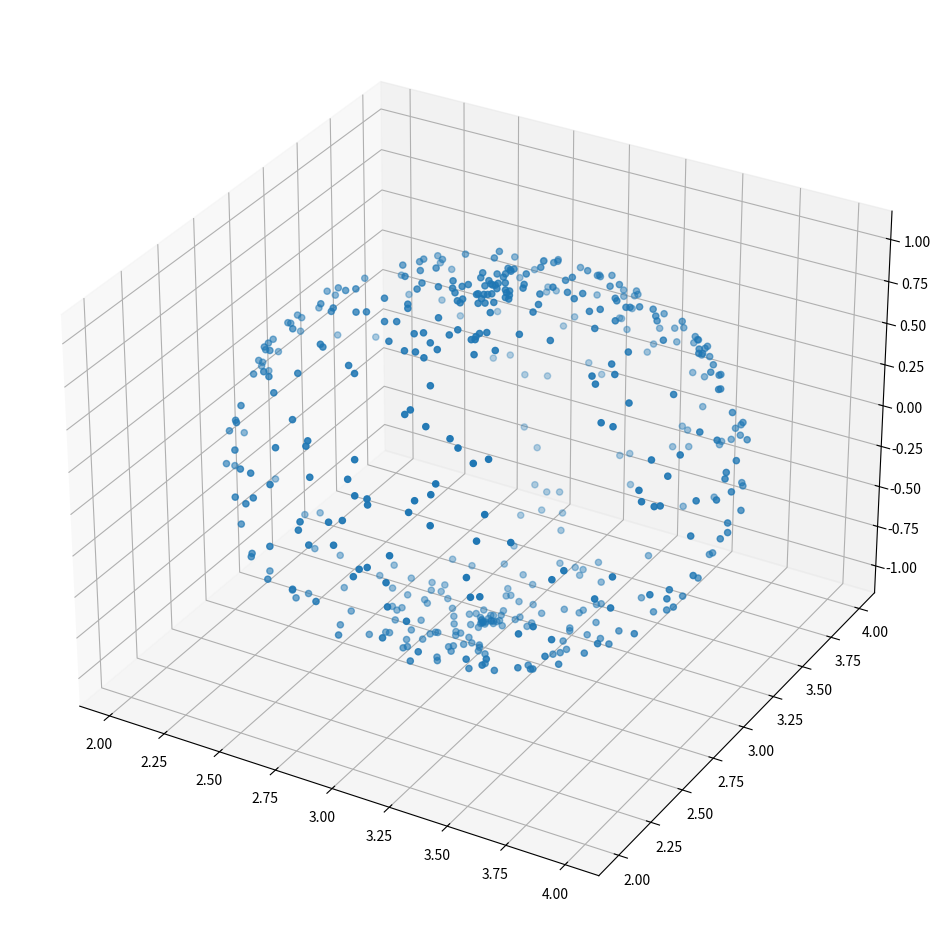
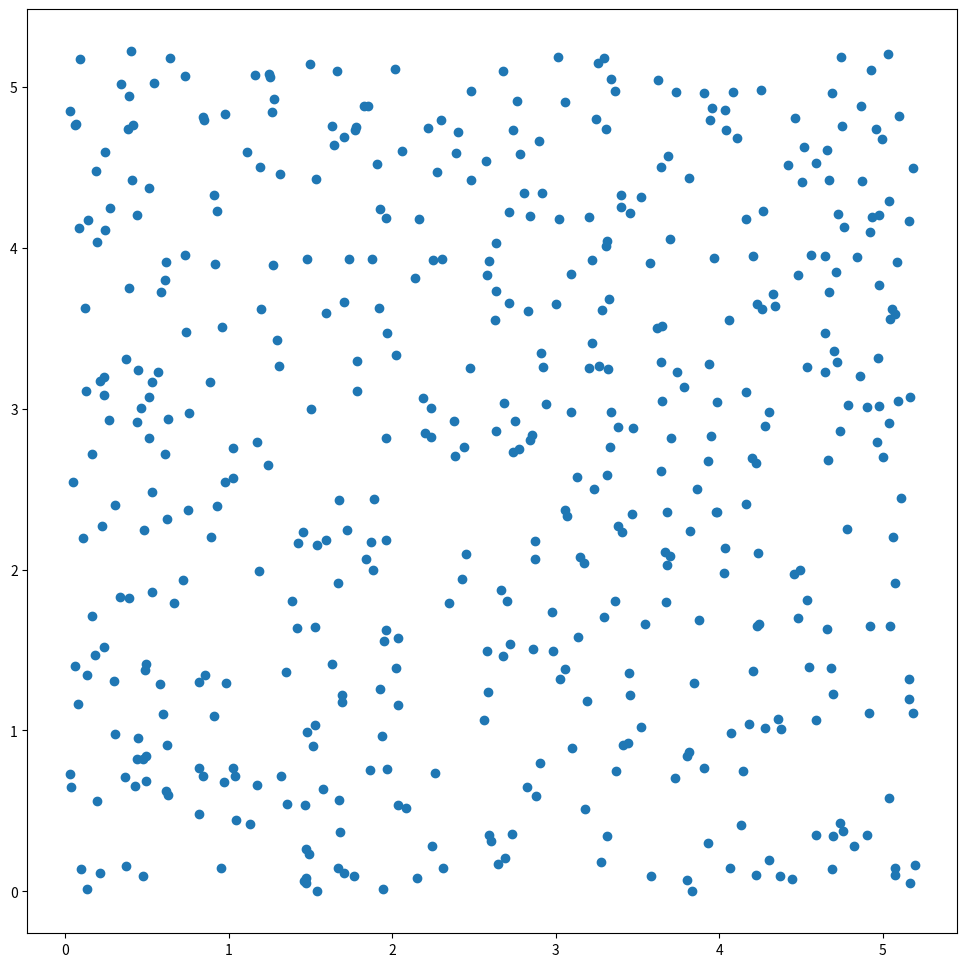
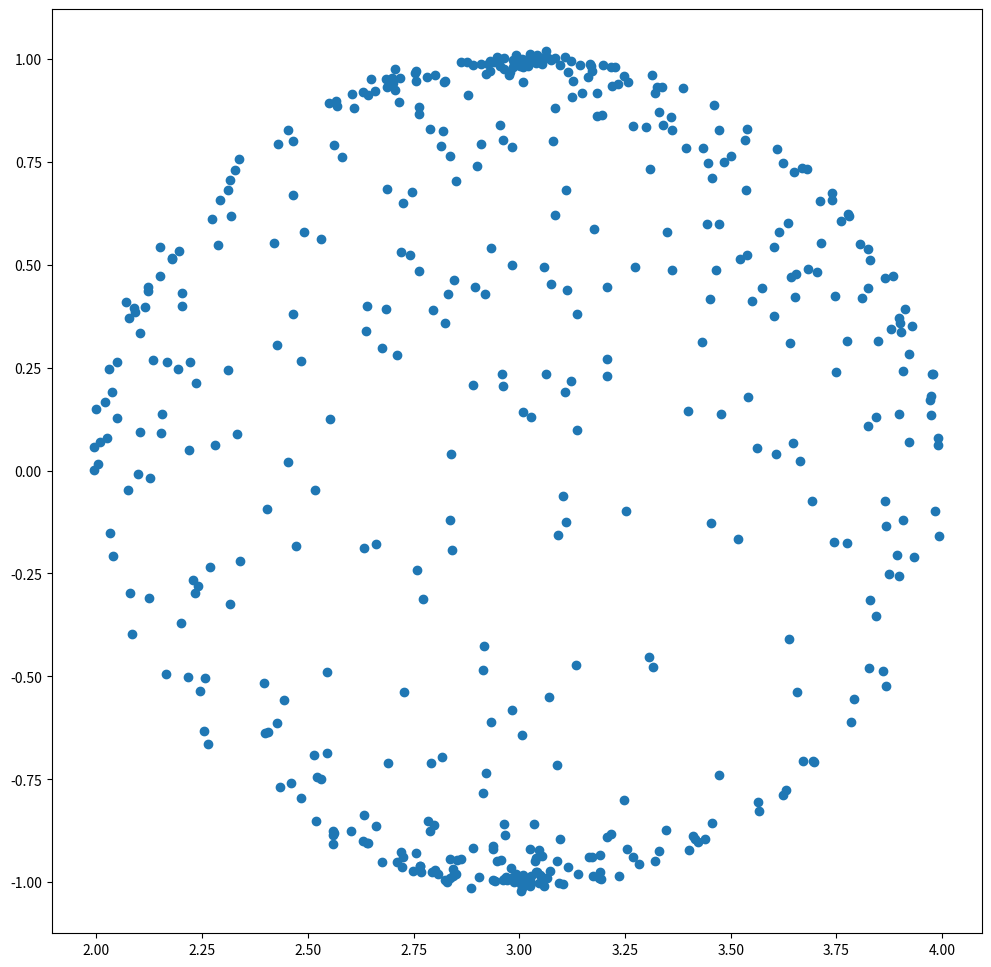
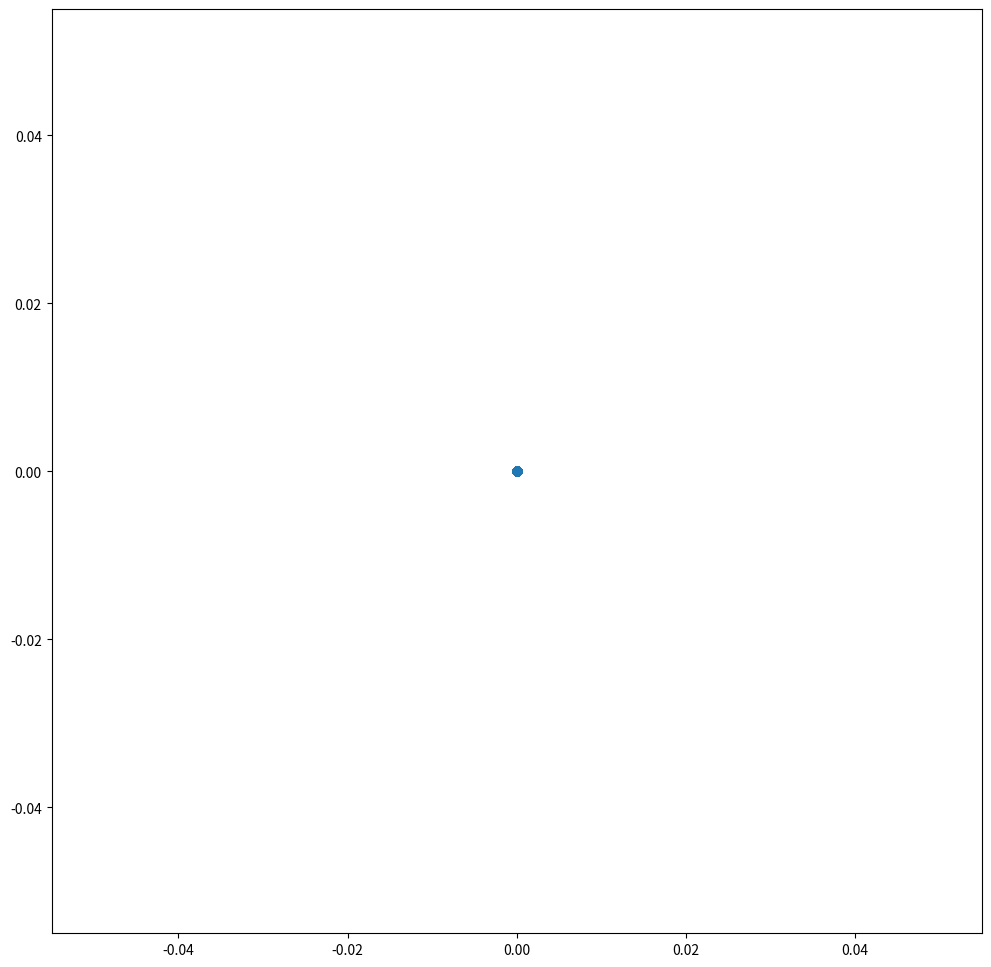

The matplotlib source for these figures, in order:
"""
Introduction to Machine Learning

Lab 6: Nonlinear dimensionality reduction

TODO: Add your information here.
    IMPORTANT: Please ensure this script
    (1) Run script_lab6.py on Python >=3.6;
    (2) No errors;
    (3) Finish in tolerable time on a single CPU (e.g., <=10 mins);
Student name(s):
Student ID(s):
"""

import numpy as np
import matplotlib.pyplot as plt
from typing import Tuple
# don't add any other packages


# data simulator and testing function (Don't change them)
def simulate_3d_manifold(n_pts: int = 500, noise_level: float = 0.01, r_seed: int = 42) -> dict:
    """
    Simulate a set of 3D points lying on a manifold, the manifold is a 2D geometry embedded in the 3D space.
    :param n_pts: the number of 3D points
    :param r_seed: the random seed
    :param noise_level: the standard deviation of Gaussian noise
    :return:
        a dictionary containing the 3D points with Gaussian noise and their 2D latent codes.
    """

    t1 = 5 * np.pi / 3 * np.random.RandomState(r_seed).rand(n_pts, 1)
    t2 = 5 * np.pi / 3 * np.random.RandomState(1).rand(n_pts, 1)
    latent_code = np.concatenate((t1, t2), axis=1)
    x1 = 3 + np.cos(t1) * np.cos(t2)
    x2 = 3 + np.cos(t1) * np.sin(t2)
    x3 = np.sin(t1)
    data = np.concatenate((x1, x2, x3), axis=1) + noise_level * np.random.RandomState(r_seed).randn(n_pts, 3)
    return {'3d': data, '2d': latent_code}


def visualization_3d_pts(pts3d: np.ndarray, prefix: str = 'data'):
    fig = plt.figure(figsize=(12, 12))
    ax = fig.add_subplot(projection='3d')
    ax.scatter(pts3d[:, 0], pts3d[:, 1], pts3d[:, 2])
    plt.savefig('{}_3d.png'.format(prefix))
    plt.close()


def visualization_2d_pts(pts2d: np.ndarray, prefix: str = 'data'):
    plt.figure(figsize=(12, 12))
    plt.scatter(pts2d[:, 0], pts2d[:, 1])
    plt.savefig('{}_2d.png'.format(prefix))
    plt.close()


# Task 1: Implement Kernel PCA
def distance_matrix(xs: np.ndarray, distance_type: str = 'L2') -> np.ndarray:
    """
    Construct a N x N distance matrix from a data matrix with size (N, D)
    :param xs: a data matrix with size (N, D)
    :param distance_type: the type of the distance, which can be "L2" or "L1",
        L2 means d_ij = ||xi - xj||_2, while L1 means d_ij = ||xi - xj||_1
    :return:
        a distance matrix with size (N, N)
    """
    # TODO: Change the code below
    return np.zeros((xs.shape[0], xs.shape[0]))


def kernel(x: np.ndarray, k_type: str = 'rbf', bandwidth: float = 1) -> np.ndarray:
    """
    Implement typical kernel functions
    1) RBF kernel: k(x, y) = exp(-||x - y||_2^2 / bandwidth)
    2) Linear kernel: k(x, y) = <x, y>

    Hint: Recall your Lab work 4

    :param x: a set of samples with size (N, D), where N is the number of samples, D is the dimension of features
    :param k_type: the type of kernels, including 'rbf', 'linear'
    :param bandwidth: the hyperparameter controlling the width of rbf kernels
    :return:
        return a matrix with size (M, N)
    """
    # TODO: Change the code below
    return np.ones((x.shape[0], x.shape[0]))


def kernel_pca(xs: np.ndarray, d: int, k_type: str = 'rbf', bandwidth: float = 1) -> np.ndarray:
    """
    Implement kernel PCA
    :param xs: the data matrix with shape (N, D)
    :param d: the number of dimensions after dimensionality reduction
    :param k_type: the type of kernels, including 'rbf', 'linear'
    :param bandwidth: the hyperparameter controlling the width of rbf kernels
    :return:
    """
    # TODO: Change the code below
    return xs[:, -d:]


# Task 2: Construct a K-NN graph from data points
def construct_knn_graph(xs: np.ndarray, k: int = 5, distance_type: str = 'L2') -> Tuple[np.ndarray, np.ndarray]:
    """
    Construct a K-NN graph from the data points and output the adjacency matrix and the index matrix
    :param xs: a data matrix with (N, D), N is the number of samples, D is the dimension of sample space
    :param k: the number of principal components we would like to output
    :param distance_type: the type of the distance, which can be "L2" or "L1",
        L2 means d_ij = ||xi - xj||_2, while L1 means d_ij = ||xi - xj||_1
    :return:
        an adjacency matrix with size (N, N)
        an index matrix with size (N, k), the n-th row contains the indices of the neighbors of the n-th sample.
    """
    # TODO: change the code below
    return np.zeros((xs.shape[0], xs.shape[0])), np.zeros((xs.shape[0], k))


# Task 2: Implement the Locally Linear Embedding algorithm
def locally_linear_embedding(xs: np.ndarray, k: int = 5, dim: int = 2, distance_type: str = 'L2') -> np.ndarray:
    """
    Implement the locally linear embedding algorithm
    :param xs: the data matrix with size (N, D), N is the number of samples
    :param k: the number of neighbors per sample in the K-NN graph
    :param dim: the dimension of latent code, where dim < D
    :param distance_type: the type of the distance, which can be "L2" or "L1",
        L2 means d_ij = ||xi - xj||_2, while L1 means d_ij = ||xi - xj||_1
    :return:
        ys: the latent codes of the data, with size (N, dim)
    """
    # TODO: change the code below
    return np.zeros((xs.shape[0], dim))


# Task 3: Implement the Laplacian eigenmap algorithm
def laplacian_eigenmaps(xs: np.ndarray, k: int = None, dim: int = 2,
                        normalize: bool = True, bandwidth: float = 4) -> np.ndarray:
    """
    Implement the Laplacian Eigenmap algorithm
    :param xs: the data matrix with size (N, D), N is the number of samples
    :param k: the number of neighbors per sample in the K-NN graph, if k is None, we obtain a fully-connected graph
    :param dim: the dimension of latent code, where dim < D
        L2 means d_ij = ||xi - xj||_2, while L1 means d_ij = ||xi - xj||_1
    :param normalize: use normalized Laplacian or not
    :param bandwidth: the bandwidth of kernel for computing the similarity matrix
    :return:
        ys: the latent codes of the data, with size (N, dim)
    """
    # TODO: change the code below
    return np.zeros((xs.shape[0], dim))


# Testing script
if __name__ == '__main__':
    data = simulate_3d_manifold()
    visualization_3d_pts(data['3d'], prefix='data')
    visualization_2d_pts(data['2d'], prefix='data')
    for h in [0.01, 0.1, 1, 10, 100]:
        z0 = kernel_pca(xs=data['3d'], d=2, k_type='rbf', bandwidth=h)
        visualization_2d_pts(z0, prefix='KPCA_rbf_{}'.format(int(np.log10(h))))
    z1 = kernel_pca(xs=data['3d'], d=2, k_type='linear')
    visualization_2d_pts(z1, prefix='KPCA_linear')

    for k in [3, 5, 10, 25, 50, 100, 200]:
        z1 = locally_linear_embedding(xs=data['3d'], k=k)
        visualization_2d_pts(z1, prefix='LLE_{}'.format(k))

    for k in [3, 5, 10, 25, 50, 100, 200, None]:
        for normalize in [True, False]:
            z2 = laplacian_eigenmaps(xs=data['3d'], k=k, normalize=normalize)
            if k is None:
                prefix = 'LE_full_{}'.format(normalize)
            else:
                prefix = 'LE_{}_{}'.format(k, normalize)
            visualization_2d_pts(z2, prefix=prefix)
